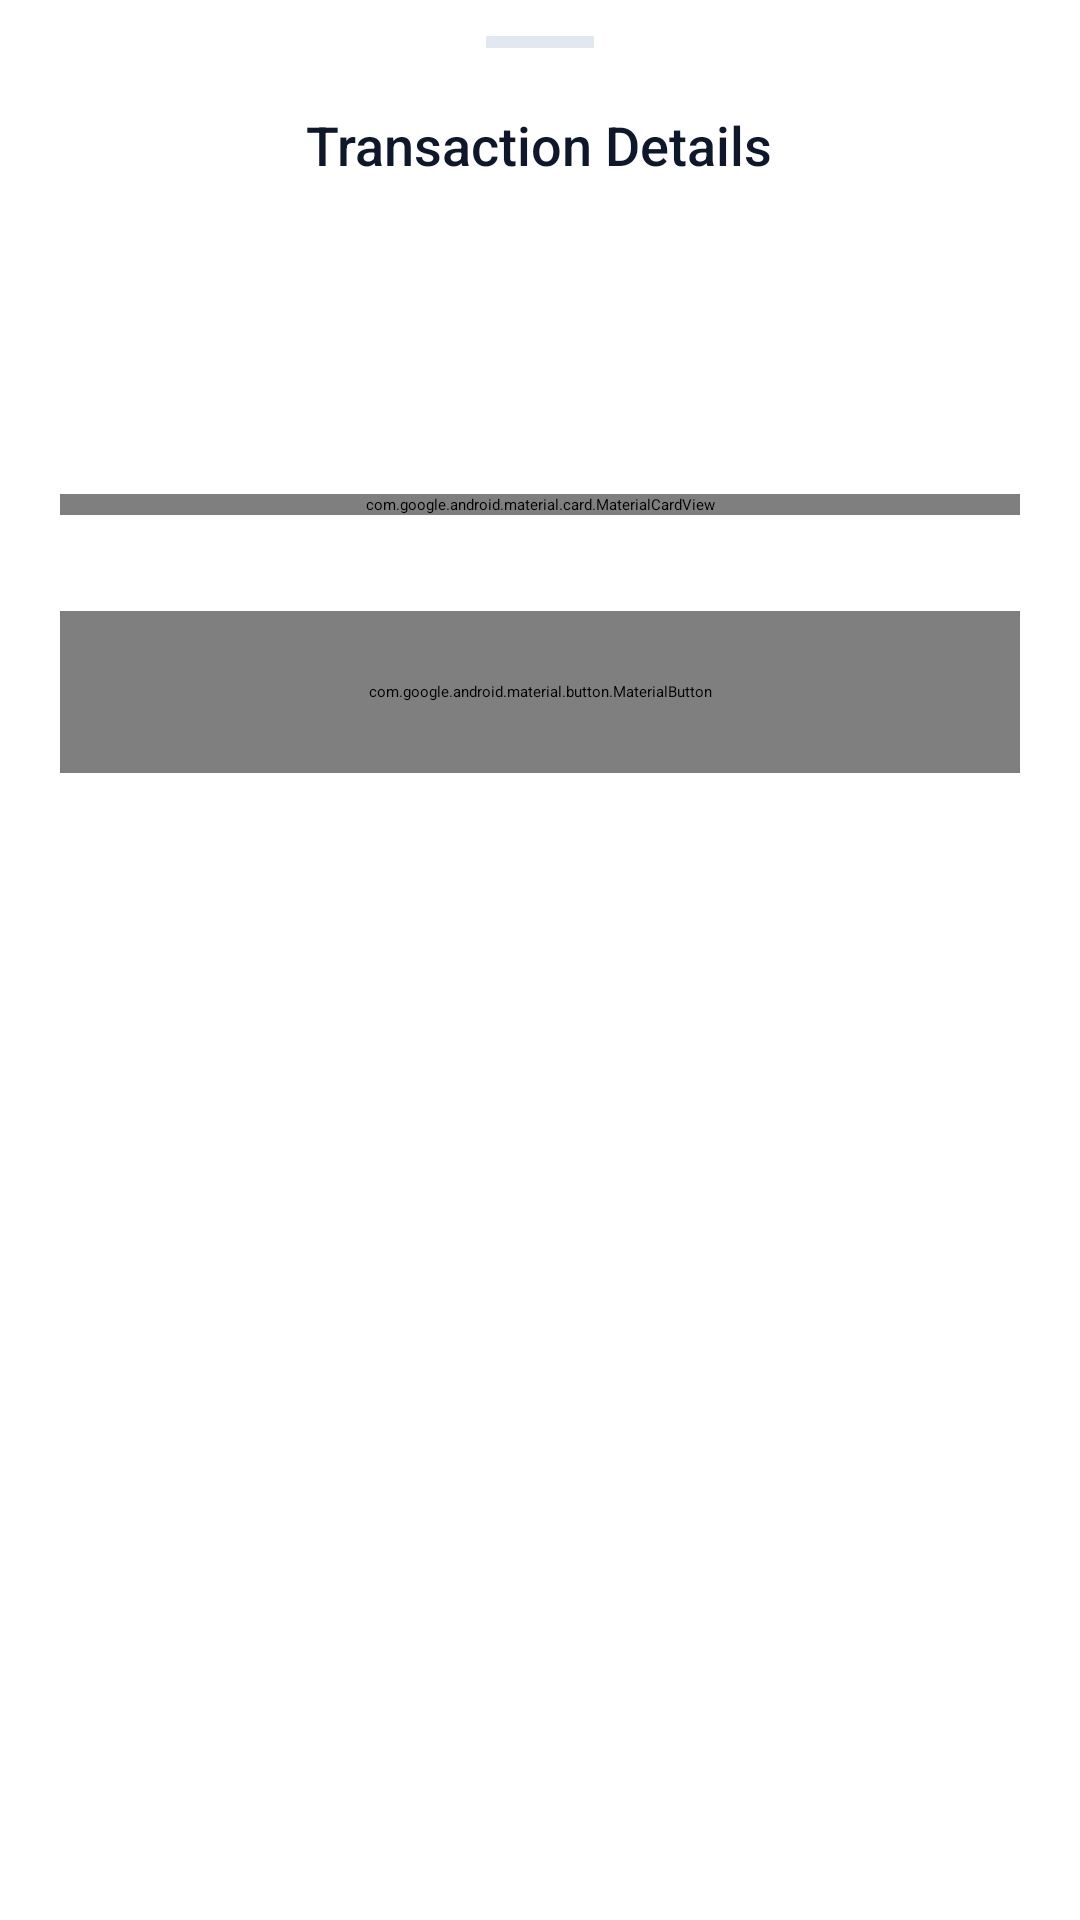

Layout XML and referenced resources for this Android screen:
<!-- AndroidManifest.xml: application theme Theme.SpendWise -->
<!-- res/layout/fragment_transaction_detail.xml -->
<?xml version="1.0" encoding="utf-8"?>
<LinearLayout xmlns:android="http://schemas.android.com/apk/res/android"
    xmlns:app="http://schemas.android.com/apk/res-auto"
    xmlns:tools="http://schemas.android.com/tools"
    android:orientation="vertical"
    android:layout_width="match_parent"
    android:layout_height="wrap_content"
    android:paddingBottom="32dp"
    android:background="@drawable/bottom_sheet_background"
    tools:context=".ui.transactions.TransactionDetailFragment">

    <View
        android:layout_width="36dp"
        android:layout_height="4dp"
        android:layout_gravity="center_horizontal"
        android:layout_marginTop="12dp"
        android:layout_marginBottom="16dp"
        android:background="@color/divider_color" />

    <TextView
        android:layout_width="wrap_content"
        android:layout_height="wrap_content"
        android:layout_gravity="center_horizontal"
        android:layout_marginTop="4dp"
        android:layout_marginBottom="24dp"
        android:text="@string/transaction_details"
        android:textColor="@color/text_primary"
        android:textSize="18sp"
        android:fontFamily="sans-serif-medium" />

    <TextView
        android:id="@+id/tvDetailAmount"
        android:layout_width="wrap_content"
        android:layout_height="wrap_content"
        android:layout_gravity="center_horizontal"
        android:layout_marginBottom="32dp"
        android:textSize="36sp"
        android:fontFamily="sans-serif-black"
        android:textColor="@color/text_primary"
        tools:text="-$120.00" />

    <com.google.android.material.card.MaterialCardView
        android:layout_width="match_parent"
        android:layout_height="wrap_content"
        android:layout_marginStart="20dp"
        android:layout_marginEnd="20dp"
        android:layout_marginBottom="32dp"
        app:cardCornerRadius="16dp"
        app:cardElevation="0dp"
        app:strokeWidth="1dp"
        app:strokeColor="@color/border_color"
        app:cardBackgroundColor="@color/card_background">

        <LinearLayout
            android:layout_width="match_parent"
            android:layout_height="wrap_content"
            android:orientation="vertical"
            android:padding="20dp">

            <TextView
                android:layout_width="wrap_content"
                android:layout_height="wrap_content"
                android:text="@string/description"
                android:textSize="12sp"
                android:fontFamily="sans-serif-medium"
                android:textColor="@color/text_secondary" />

            <TextView
                android:id="@+id/tvDetailDescription"
                android:layout_width="wrap_content"
                android:layout_height="wrap_content"
                android:layout_marginTop="4dp"
                android:textSize="15sp"
                android:fontFamily="sans-serif"
                android:textColor="@color/text_primary"
                tools:text="Weekly Groceries" />

            <View
                android:layout_width="match_parent"
                android:layout_height="1dp"
                android:layout_marginTop="16dp"
                android:layout_marginBottom="16dp"
                android:background="@color/divider_color" />

            <TextView
                android:layout_width="wrap_content"
                android:layout_height="wrap_content"
                android:text="@string/category"
                android:textSize="12sp"
                android:fontFamily="sans-serif-medium"
                android:textColor="@color/text_secondary" />

            <TextView
                android:id="@+id/tvDetailCategory"
                android:layout_width="wrap_content"
                android:layout_height="wrap_content"
                android:layout_marginTop="4dp"
                android:textSize="15sp"
                android:fontFamily="sans-serif"
                android:textColor="@color/text_primary"
                tools:text="Food &amp; Dining" />

            <View
                android:layout_width="match_parent"
                android:layout_height="1dp"
                android:layout_marginTop="16dp"
                android:layout_marginBottom="16dp"
                android:background="@color/divider_color" />

            <TextView
                android:layout_width="wrap_content"
                android:layout_height="wrap_content"
                android:text="@string/type"
                android:textSize="12sp"
                android:fontFamily="sans-serif-medium"
                android:textColor="@color/text_secondary" />

            <TextView
                android:id="@+id/tvDetailType"
                android:layout_width="wrap_content"
                android:layout_height="wrap_content"
                android:layout_marginTop="4dp"
                android:textSize="15sp"
                android:fontFamily="sans-serif"
                android:textColor="@color/text_primary"
                tools:text="Expense" />

            <View
                android:layout_width="match_parent"
                android:layout_height="1dp"
                android:layout_marginTop="16dp"
                android:layout_marginBottom="16dp"
                android:background="@color/divider_color" />

            <TextView
                android:layout_width="wrap_content"
                android:layout_height="wrap_content"
                android:text="@string/date"
                android:textSize="12sp"
                android:fontFamily="sans-serif-medium"
                android:textColor="@color/text_secondary" />

            <TextView
                android:id="@+id/tvDetailDate"
                android:layout_width="wrap_content"
                android:layout_height="wrap_content"
                android:layout_marginTop="4dp"
                android:textSize="15sp"
                android:fontFamily="sans-serif"
                android:textColor="@color/text_primary"
                tools:text="June 22, 2026" />

            <View
                android:layout_width="match_parent"
                android:layout_height="1dp"
                android:layout_marginTop="16dp"
                android:layout_marginBottom="16dp"
                android:background="@color/divider_color" />

            <TextView
                android:layout_width="wrap_content"
                android:layout_height="wrap_content"
                android:text="@string/time"
                android:textSize="12sp"
                android:fontFamily="sans-serif-medium"
                android:textColor="@color/text_secondary" />

            <TextView
                android:id="@+id/tvDetailTime"
                android:layout_width="wrap_content"
                android:layout_height="wrap_content"
                android:layout_marginTop="4dp"
                android:textSize="15sp"
                android:fontFamily="sans-serif"
                android:textColor="@color/text_primary"
                tools:text="12:13 PM" />

        </LinearLayout>

    </com.google.android.material.card.MaterialCardView>

    <com.google.android.material.button.MaterialButton
        android:id="@+id/btnDeleteTransaction"
        android:layout_width="match_parent"
        android:layout_height="54dp"
        android:layout_marginStart="20dp"
        android:layout_marginEnd="20dp"
        android:text="@string/delete_transaction"
        android:textColor="@color/white"
        android:textSize="15sp"
        android:fontFamily="sans-serif-medium"
        app:cornerRadius="16dp"
        app:backgroundTint="@color/destructive_red"
        app:icon="@drawable/delete_24px"
        app:iconTint="@color/white"
        app:iconGravity="textStart"
        app:elevation="0dp" />

</LinearLayout>
<!-- resources referenced by this layout -->
<resources>
  <color name="border_color">#CBD5E1</color>
  <color name="card_background">#FFFFFF</color>
  <color name="destructive_red">#DC2626</color>
  <color name="divider_color">#E2E8F0</color>
  <color name="text_primary">#0F172A</color>
  <color name="text_secondary">#64748B</color>
  <color name="white">#FFFFFFFF</color>
  <!-- drawable bottom_sheet_background (drawable) -->
  <?xml version="1.0" encoding="utf-8"?>
  <shape xmlns:android="http://schemas.android.com/apk/res/android"
      android:shape="rectangle">
      <solid android:color="@color/dialog_surface" />
      <corners
          android:topLeftRadius="24dp"
          android:topRightRadius="24dp" />
  </shape>
  <string name="category">Category</string>
  <string name="date">Date</string>
  <string name="delete_transaction">Delete Transaction</string>
  <string name="description">Description</string>
  <string name="time">Time</string>
  <string name="transaction_details">Transaction Details</string>
  <string name="type">Type</string>
  <style name="Theme.SpendWise" parent="Base.Theme.SpendWise" />
  <color name="dialog_surface">#FFFFFF</color>
  <style name="Base.Theme.SpendWise" parent="Theme.Material3.Dark.NoActionBar">
          <item name="colorPrimary">@color/brand_primary</item>
          <item name="colorOnPrimary">@color/window_background</item>
          <item name="colorPrimaryContainer">@color/brand_primary_container</item>
          <item name="colorOnPrimaryContainer">@color/brand_primary</item>
  
          <item name="colorSecondary">@color/brand_primary</item>
          <item name="colorOnSecondary">@color/window_background</item>
          <item name="colorSecondaryContainer">@color/brand_primary_container</item>
          <item name="colorOnSecondaryContainer">@color/brand_primary</item>
  
          <item name="colorTertiary">@color/brand_primary</item>
          <item name="colorOnTertiary">@color/window_background</item>
          <item name="colorTertiaryContainer">@color/brand_primary_container</item>
          <item name="colorOnTertiaryContainer">@color/brand_primary</item>
  
          <item name="colorSurface">@color/window_background</item>
          <item name="colorOnSurface">@color/text_primary</item>
          <item name="colorOnSurfaceVariant">@color/text_secondary</item>
  
          <item name="colorSurfaceContainerLowest">@color/window_background</item>
          <item name="colorSurfaceContainerLow">@color/card_background</item>
          <item name="colorSurfaceContainer">@color/card_background</item>
          <item name="colorSurfaceContainerHigh">@color/card_background</item>
          <item name="colorSurfaceContainerHighest">@color/card_background</item>
  
          <item name="colorOutline">@color/border_color</item>
          <item name="colorOutlineVariant">@color/divider_color</item>
  
          <item name="elevationOverlayEnabled">false</item>
  
          
          <item name="android:statusBarColor">@android:color/transparent</item>
          <item name="android:navigationBarColor">@color/card_background</item>
          <item name="android:windowLightStatusBar">false</item>
  
          <item name="android:fontFamily">@font/dm_sans_24pt_black</item>
          <item name="fontFamily">@font/dm_sans_24pt_black</item>
      </style>
  <color name="brand_primary">#0F766E</color>
  <color name="window_background">#F8FAFC</color>
  <color name="brand_primary_container">#CCFBF1</color>
</resources>
